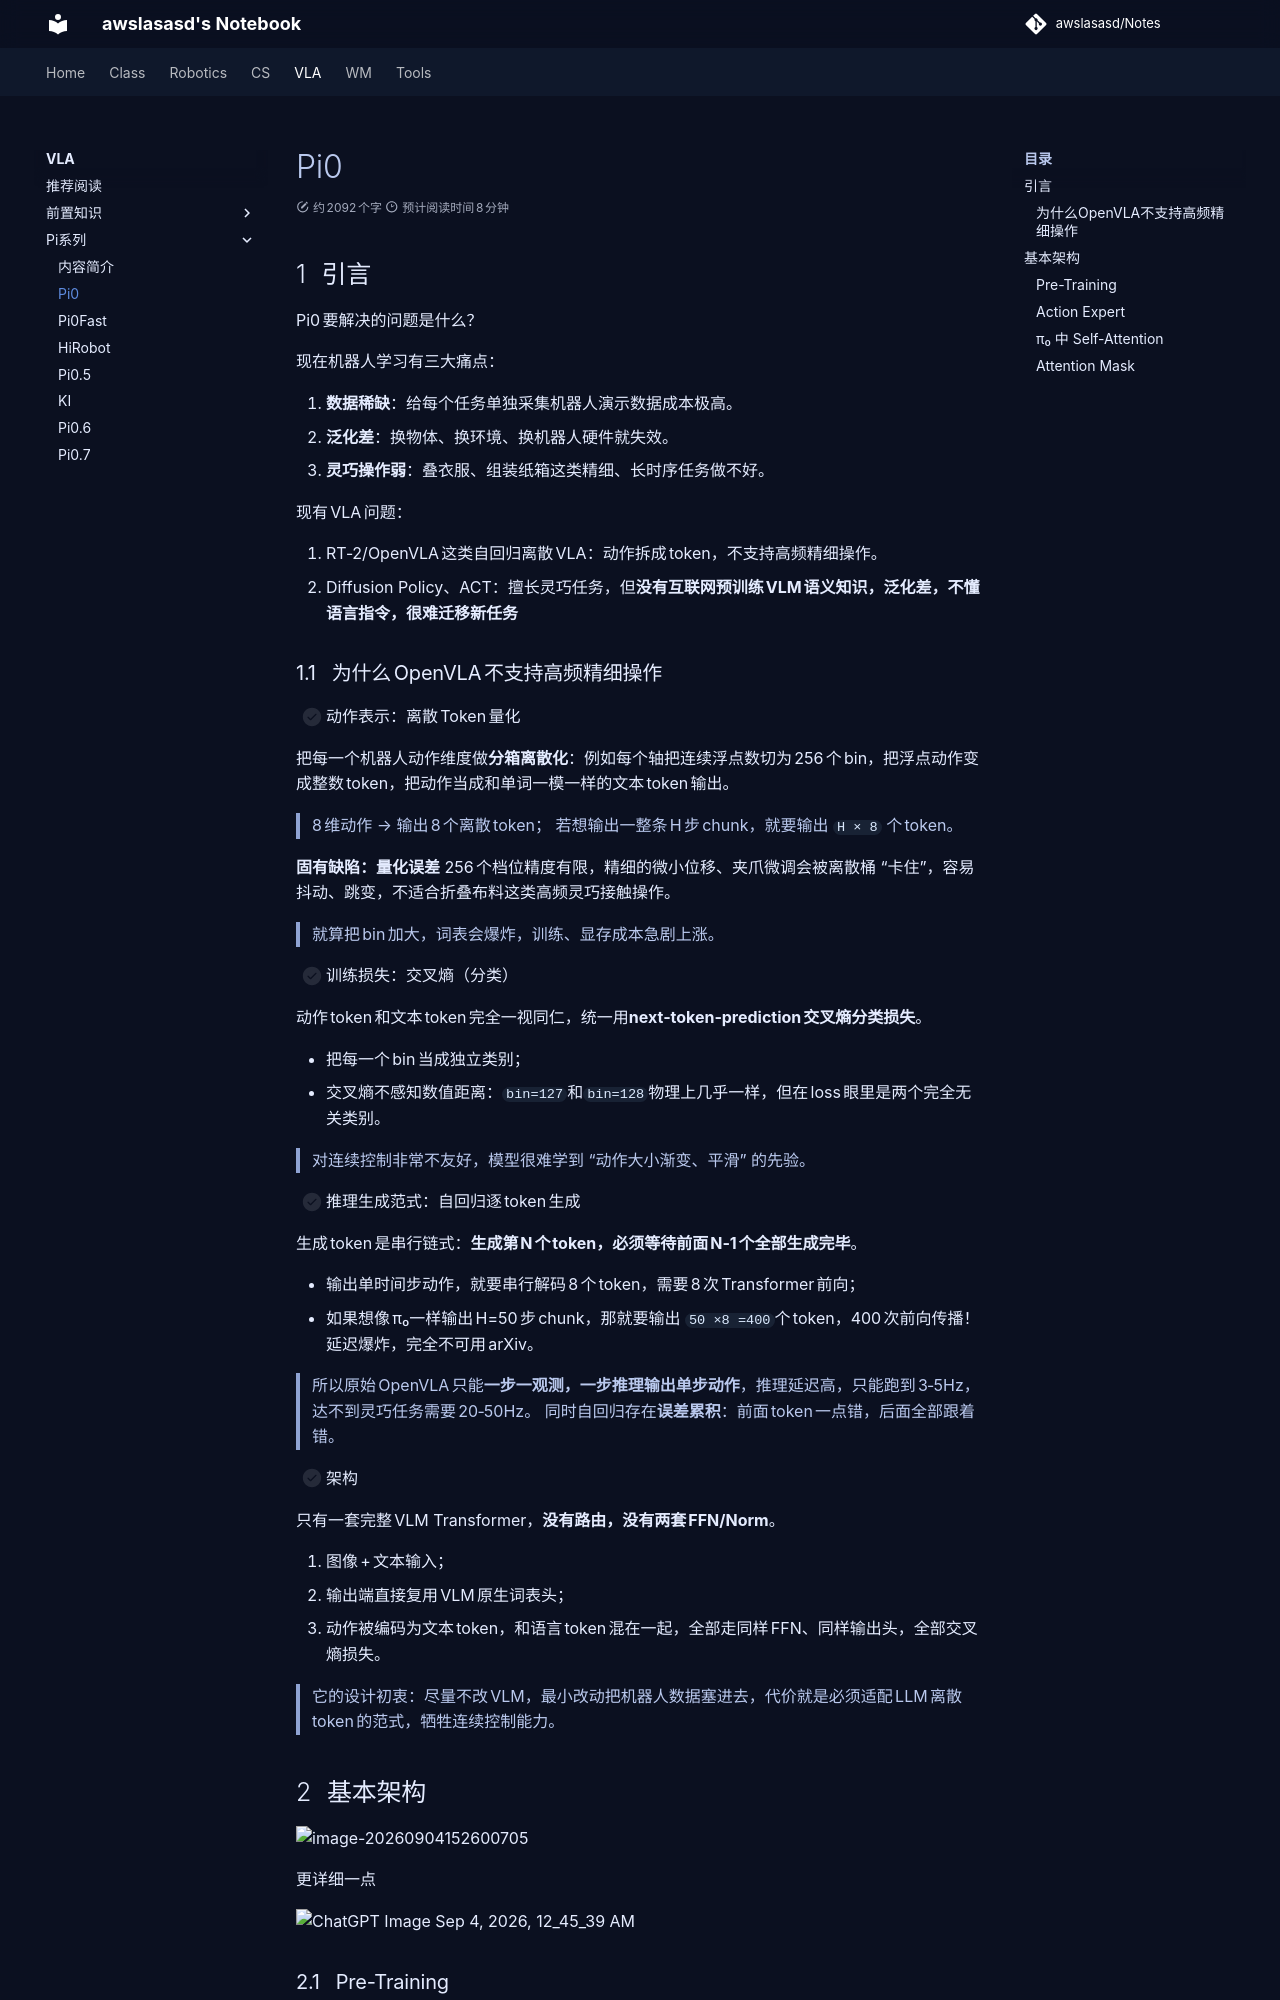

repository: awslasasd/awslasasd.github.io · page: VLA/Pi/V_Pi01_pi0/index.html · generator: mkdocs

# Pi0

## 引言

Pi0要解决的问题是什么？

现在机器人学习有三大痛点：

1. **数据稀缺**：给每个任务单独采集机器人演示数据成本极高。
2. **泛化差**：换物体、换环境、换机器人硬件就失效。
3. **灵巧操作弱**：叠衣服、组装纸箱这类精细、长时序任务做不好。

现有 VLA 问题：

1. RT‑2/OpenVLA 这类自回归离散 VLA：动作拆成 token，不支持高频精细操作。
2. Diffusion Policy、ACT：擅长灵巧任务，但**没有互联网预训练 VLM 语义知识，泛化差，不懂语言指令，很难迁移新任务**



### 为什么OpenVLA不支持高频精细操作

- [ ] 动作表示：离散 Token 量化 

把每一个机器人动作维度做**分箱离散化**：例如每个轴把连续浮点数切为 256 个 bin，把浮点动作变成整数 token，把动作当成和单词一模一样的文本 token 输出。

> 8 维动作 → 输出 8 个离散 token； 若想输出一整条 H 步 chunk，就要输出 `H × 8` 个 token。

**固有缺陷：量化误差** 256 个档位精度有限，精细的微小位移、夹爪微调会被离散桶 “卡住”，容易抖动、跳变，不适合折叠布料这类高频灵巧接触操作。

> 就算把 bin 加大，词表会爆炸，训练、显存成本急剧上涨。

- [ ] 训练损失：交叉熵（分类）

动作 token 和文本 token 完全一视同仁，统一用**next‑token‑prediction 交叉熵分类损失**。

- 把每一个 bin 当成独立类别；
- 交叉熵不感知数值距离：`bin=127`和`bin=128`物理上几乎一样，但在 loss 眼里是两个完全无关类别。

> 对连续控制非常不友好，模型很难学到 “动作大小渐变、平滑” 的先验。

- [ ] 推理生成范式：自回归逐 token 生成 

生成 token 是串行链式：**生成第 N 个 token，必须等待前面 N‑1 个全部生成完毕**。

- 输出单时间步动作，就要串行解码 8 个 token，需要 8 次 Transformer 前向；
- 如果想像 π₀一样输出 H=50 步 chunk，那就要输出 `50 ×8 =400`个 token，400 次前向传播！延迟爆炸，完全不可用arXiv。

> 所以原始 OpenVLA 只能**一步一观测，一步推理输出单步动作**，推理延迟高，只能跑到 3‑5Hz，达不到灵巧任务需要 20‑50Hz。 同时自回归存在**误差累积**：前面 token 一点错，后面全部跟着错。

- [ ] 架构

只有一套完整 VLM Transformer，**没有路由，没有两套 FFN/Norm**。

1. 图像 + 文本输入；
2. 输出端直接复用 VLM 原生词表头；
3. 动作被编码为文本 token，和语言 token 混在一起，全部走同样 FFN、同样输出头，全部交叉熵损失。

> 它的设计初衷：尽量不改 VLM，最小改动把机器人数据塞进去，代价就是必须适配 LLM 离散 token 的范式，牺牲连续控制能力。
